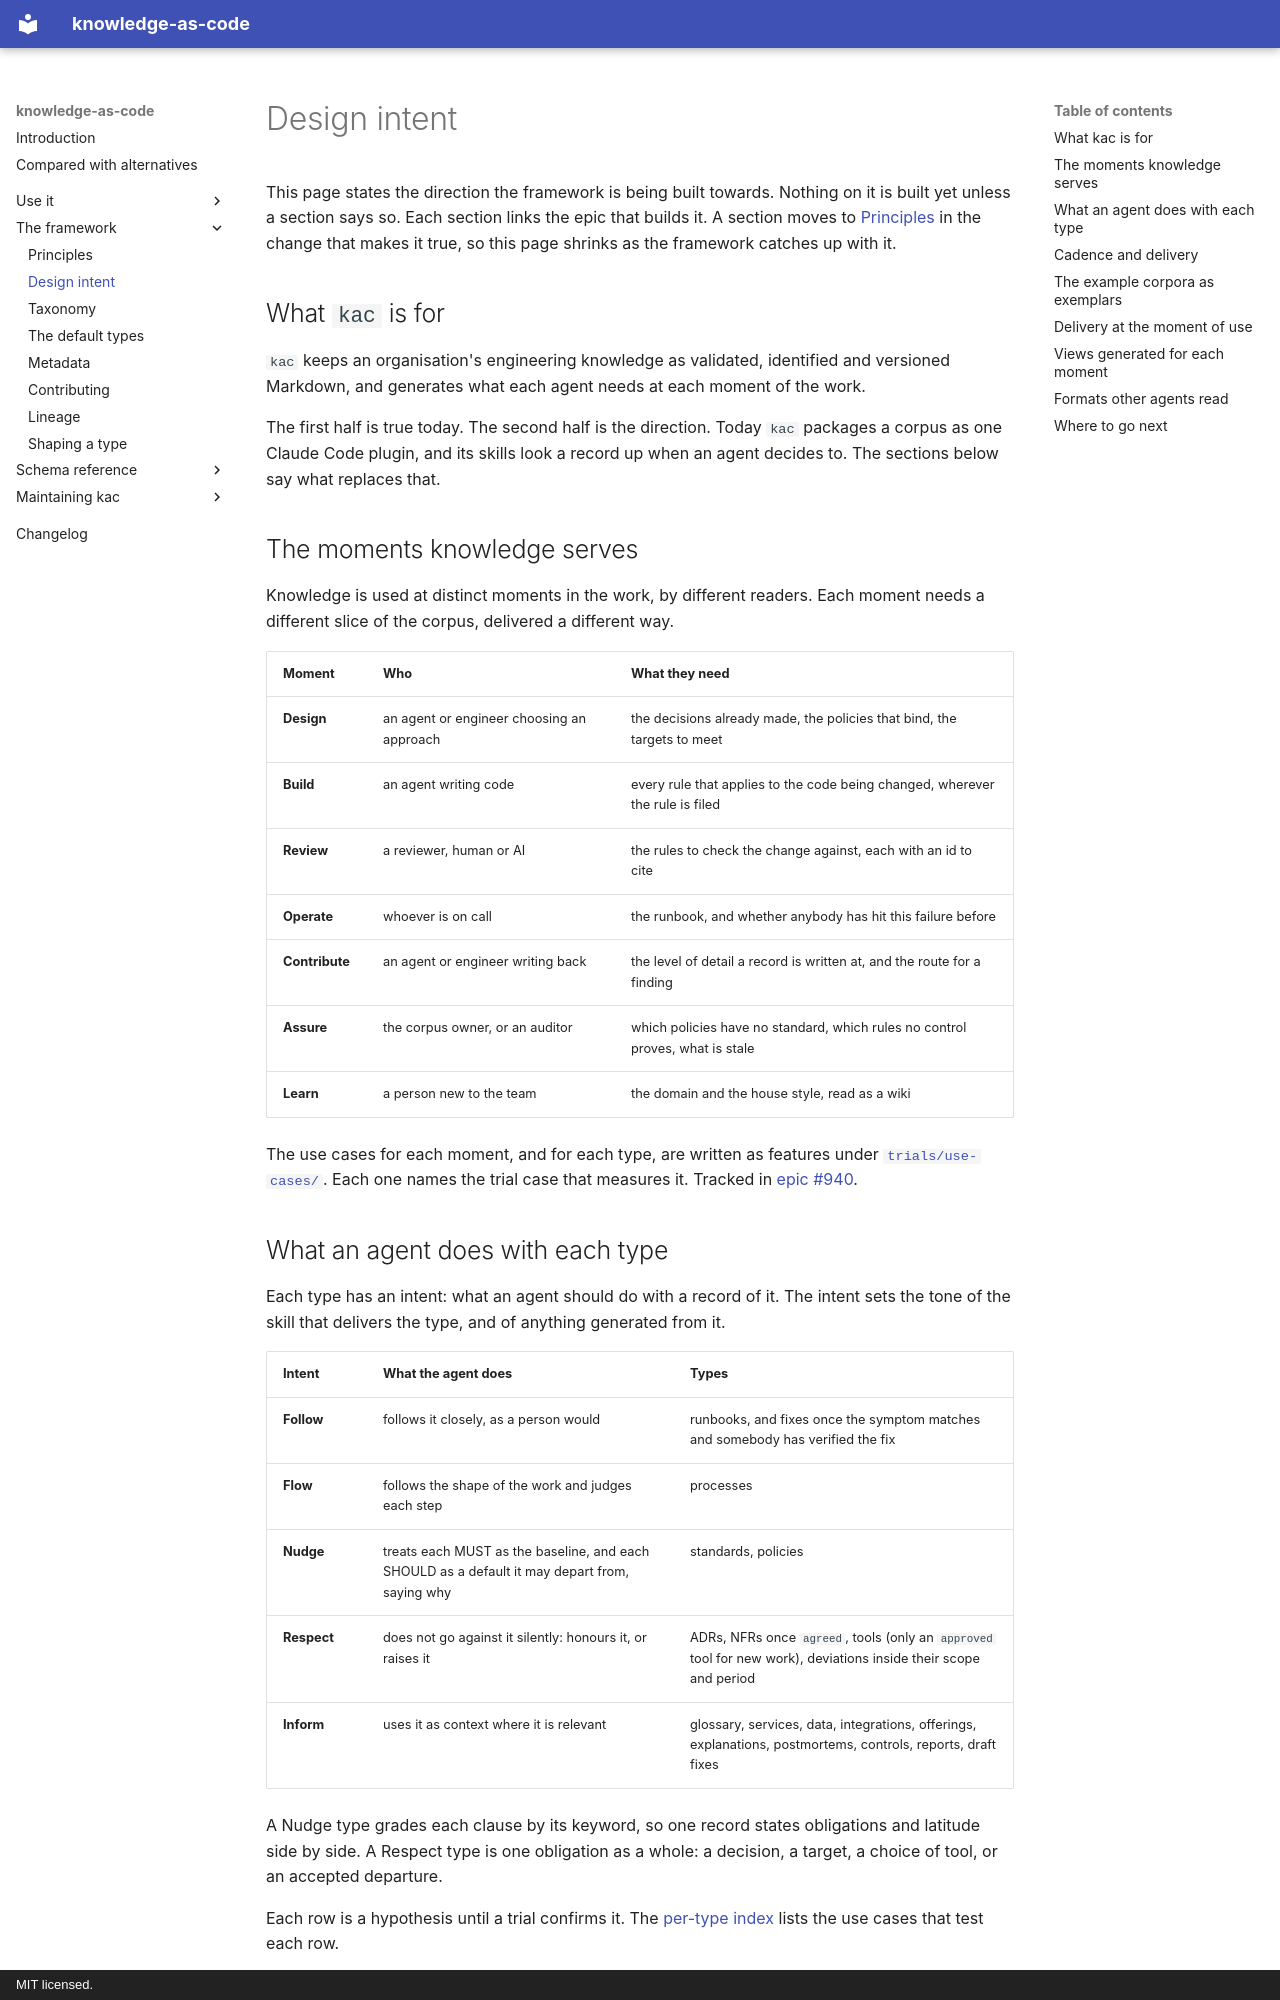

repository: paul80nd/knowledge-as-code · page: framework/intent/index.html · generator: mkdocs · copyright: MIT licensed.

# Design intent

This page states the direction the framework is being built towards. Nothing on it is built yet unless a section says
so. Each section links the epic that builds it. A section moves to [Principles](principles.md) in the change that makes
it true, so this page shrinks as the framework catches up with it.

## What `kac` is for

`kac` keeps an organisation's engineering knowledge as validated, identified and versioned Markdown, and generates what
each agent needs at each moment of the work.

The first half is true today. The second half is the direction. Today `kac` packages a corpus as one Claude Code plugin,
and its skills look a record up when an agent decides to. The sections below say what replaces that.

## The moments knowledge serves

Knowledge is used at distinct moments in the work, by different readers. Each moment needs a different slice of the
corpus, delivered a different way.

| Moment         | Who                                       | What they need                                                                |
|----------------|-------------------------------------------|-------------------------------------------------------------------------------|
| **Design**     | an agent or engineer choosing an approach | the decisions already made, the policies that bind, the targets to meet       |
| **Build**      | an agent writing code                     | every rule that applies to the code being changed, wherever the rule is filed |
| **Review**     | a reviewer, human or AI                   | the rules to check the change against, each with an id to cite                |
| **Operate**    | whoever is on call                        | the runbook, and whether anybody has hit this failure before                  |
| **Contribute** | an agent or engineer writing back         | the level of detail a record is written at, and the route for a finding       |
| **Assure**     | the corpus owner, or an auditor           | which policies have no standard, which rules no control proves, what is stale |
| **Learn**      | a person new to the team                  | the domain and the house style, read as a wiki                                |

The use cases for each moment, and for each type, are written as features under
[`trials/use-cases/`](https://github.com/paul80nd/knowledge-as-code/tree/main/trials/use-cases). Each one names the
trial case that measures it. Tracked in [epic #940][e940].

## What an agent does with each type

Each type has an intent: what an agent should do with a record of it. The intent sets the tone of the skill that
delivers the type, and of anything generated from it.

| Intent      | What the agent does                                                                           | Types                                                                                                            |
|-------------|-----------------------------------------------------------------------------------------------|------------------------------------------------------------------------------------------------------------------|
| **Follow**  | follows it closely, as a person would                                                         | runbooks, and fixes once the symptom matches and somebody has verified the fix                                   |
| **Flow**    | follows the shape of the work and judges each step                                            | processes                                                                                                        |
| **Nudge**   | treats each MUST as the baseline, and each SHOULD as a default it may depart from, saying why | standards, policies                                                                                              |
| **Respect** | does not go against it silently: honours it, or raises it                                     | ADRs, NFRs once `agreed`, tools (only an `approved` tool for new work), deviations inside their scope and period |
| **Inform**  | uses it as context where it is relevant                                                       | glossary, services, data, integrations, offerings, explanations, postmortems, controls, reports, draft fixes     |

A Nudge type grades each clause by its keyword, so one record states obligations and latitude side by side. A Respect
type is one obligation as a whole: a decision, a target, a choice of tool, or an accepted departure.

Each row is a hypothesis until a trial confirms it. The
[per-type index](https://github.com/paul80nd/knowledge-as-code/tree/main/trials/use-cases#the-types) lists the use cases
that test each row.
